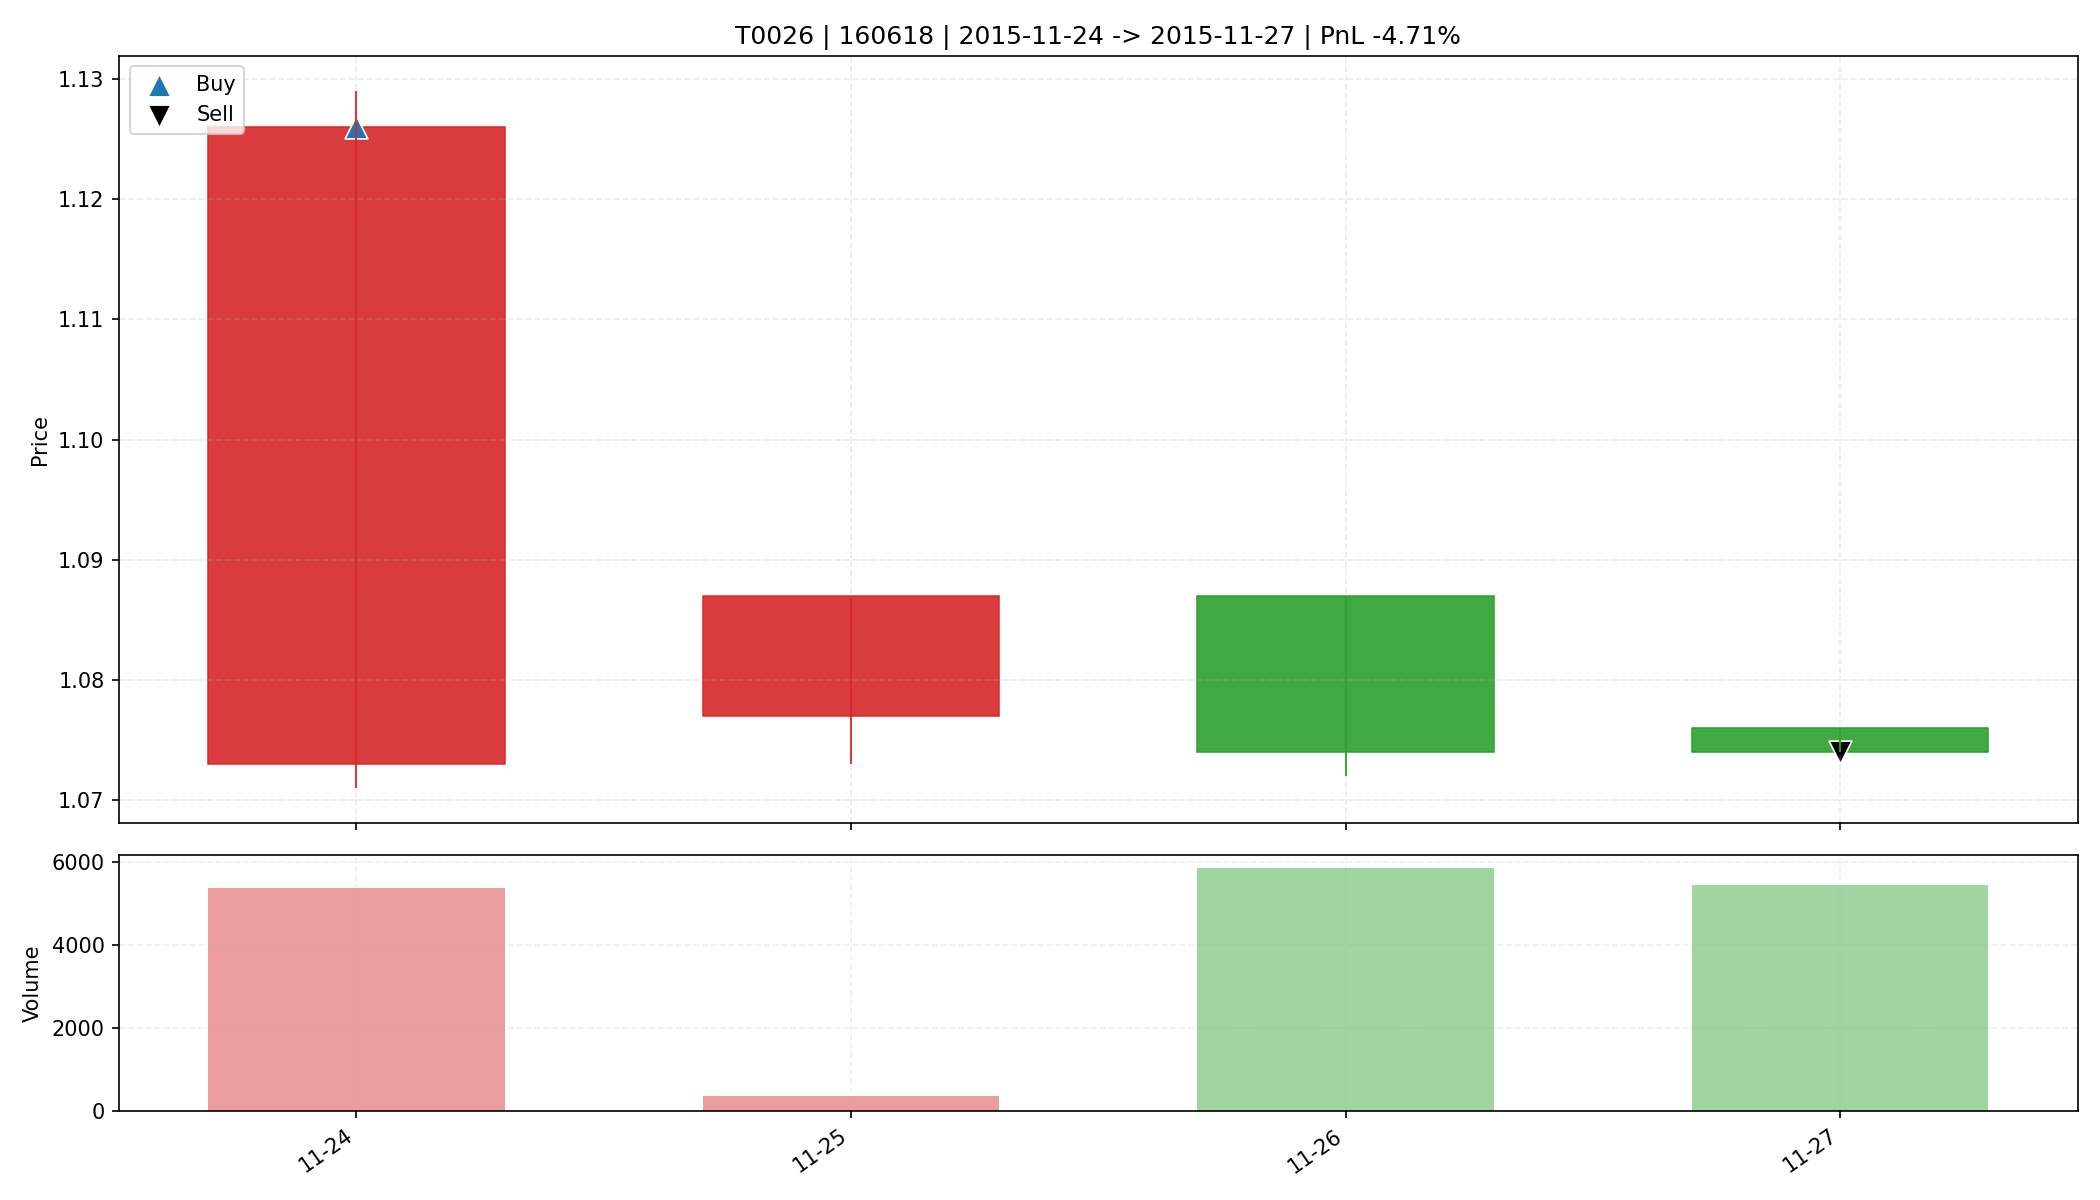

Values plotted in this chart, from the file beside it:
date, open, high, low, close, amount, volume, trade_id, code, buy_date, sell_date, buy_price, sell_price, matched_shares, buy_reason, sell_reason, sell_profit_pct, sell_hold_days, is_buy_day, is_sell_day, holding_day_index
2015-11-24, 1.073, 1.129, 1.071, 1.126, 606480, 5388, T0026, 160618, 2015-11-24, 2015-11-27, 1.126, 1.074, 14600, 前10日振幅4.3%, 阳线涨幅4.9%, 突破均线, 温和放量2.5倍, MA…, ATR吊灯止盈(Close=1.074 <= Exit=1.097, HH20=…, -4.713, 3.0, True, False, 0
2015-11-25, 1.077, 1.087, 1.073, 1.087, 39529, 364.0, T0026, 160618, 2015-11-24, 2015-11-27, 1.126, 1.074, 14600, 前10日振幅4.3%, 阳线涨幅4.9%, 突破均线, 温和放量2.5倍, MA…, ATR吊灯止盈(Close=1.074 <= Exit=1.097, HH20=…, -4.713, 3.0, False, False, 1
2015-11-26, 1.087, 1.087, 1.072, 1.074, 631215, 5877, T0026, 160618, 2015-11-24, 2015-11-27, 1.126, 1.074, 14600, 前10日振幅4.3%, 阳线涨幅4.9%, 突破均线, 温和放量2.5倍, MA…, ATR吊灯止盈(Close=1.074 <= Exit=1.097, HH20=…, -4.713, 3.0, False, False, 2
2015-11-27, 1.076, 1.076, 1.074, 1.074, 585463, 5448, T0026, 160618, 2015-11-24, 2015-11-27, 1.126, 1.074, 14600, 前10日振幅4.3%, 阳线涨幅4.9%, 突破均线, 温和放量2.5倍, MA…, ATR吊灯止盈(Close=1.074 <= Exit=1.097, HH20=…, -4.713, 3.0, False, True, 3
